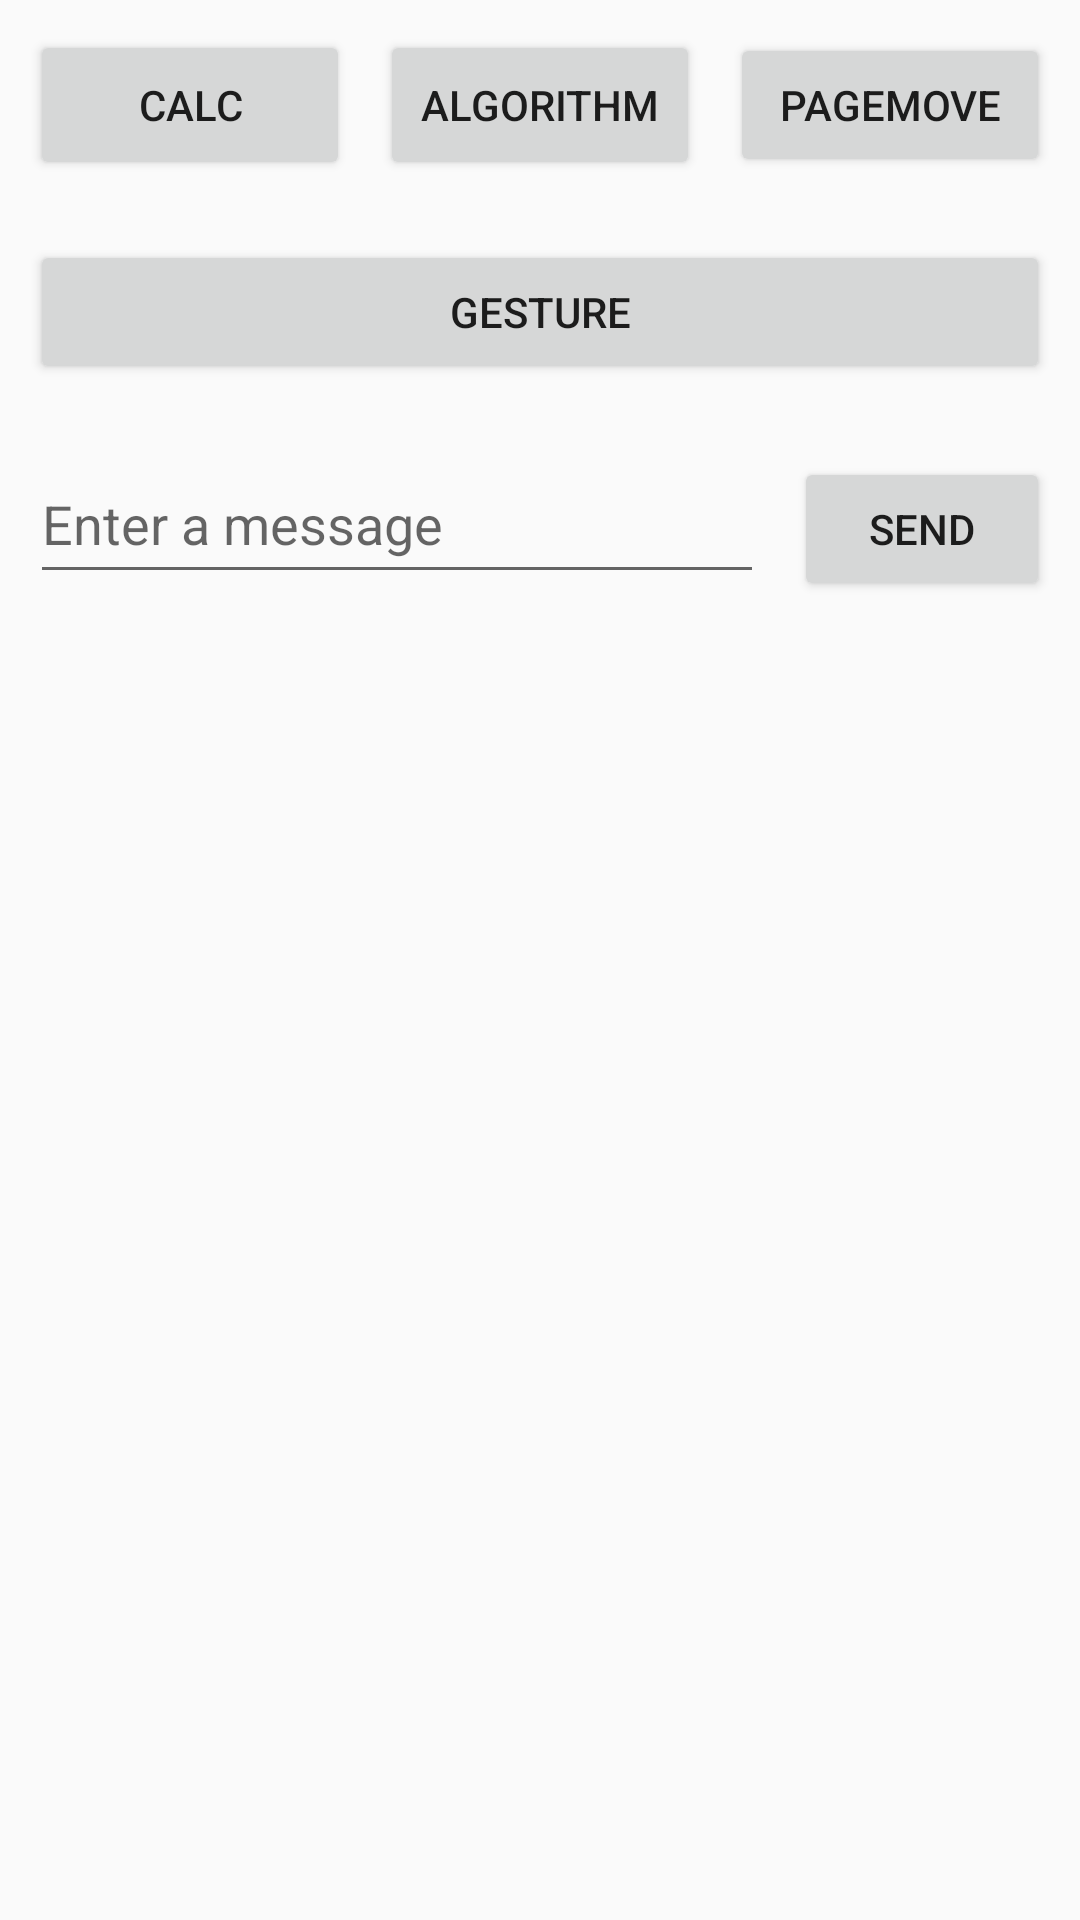

Reconstruct the res/layout file that produces this screen, plus the resources it refers to.
<!-- AndroidManifest.xml: application theme Theme.Sample_App -->
<!-- res/layout/activity_main.xml -->
<?xml version="1.0" encoding="utf-8"?>
<androidx.constraintlayout.widget.ConstraintLayout xmlns:android="http://schemas.android.com/apk/res/android"
    xmlns:app="http://schemas.android.com/apk/res-auto"
    xmlns:tools="http://schemas.android.com/tools"
    android:id="@+id/button"
    android:layout_width="match_parent"
    android:layout_height="match_parent"
    tools:context=".MainActivity">

    <LinearLayout
        android:id="@+id/linearLayout2"
        android:layout_width="0dp"
        android:layout_height="wrap_content"
        android:orientation="vertical"
        app:layout_constraintEnd_toEndOf="parent"
        app:layout_constraintStart_toStartOf="parent"
        app:layout_constraintTop_toTopOf="parent" >


        <LinearLayout
            android:layout_width="match_parent"
            android:layout_height="wrap_content"
            android:orientation="horizontal"
            android:layout_margin="5dp">

            <Button
                android:id="@+id/btnCalc"
                android:layout_width="match_parent"
                android:layout_height="50dp"
                android:layout_margin="5dp"
                android:layout_weight="1"
                android:text="Calc" />

            <Button
                android:id="@+id/btnAlgo"
                android:layout_width="match_parent"
                android:layout_height="50dp"
                android:layout_margin="5dp"
                android:layout_weight="1"
                android:text="Algorithm" />

            <Button
                android:id="@+id/btnPageMove"
                android:layout_width="match_parent"
                android:layout_height="wrap_content"
                android:layout_margin="5dp"
                android:layout_weight="1"
                android:text="PageMove" />

        </LinearLayout>

        <LinearLayout
            android:layout_width="match_parent"
            android:layout_height="wrap_content"
            android:orientation="horizontal"
            android:layout_margin="5dp">

            <Button
                android:id="@+id/btnGesture"
                android:layout_width="match_parent"
                android:layout_height="wrap_content"
                android:layout_margin="5dp"
                android:layout_weight="1"
                android:text="gesture" />
        </LinearLayout>

        <LinearLayout
            android:layout_width="match_parent"
            android:layout_height="wrap_content"
            android:layout_margin="5dp"
            android:orientation="horizontal">

            <EditText
                android:id="@+id/editTextTextPersonName"
                android:layout_width="250dp"
                android:layout_height="50dp"
                android:layout_weight="2"
                android:layout_margin="5dp"
                android:hint="@string/edit_message"
                android:inputType="textPersonName" />

            <Button
                android:id="@+id/button2"
                android:layout_width="wrap_content"
                android:layout_height="wrap_content"
                android:layout_weight="1"
                android:layout_margin="5dp"
                android:onClick="sendMessage"
                android:text="@string/button_send" />

        </LinearLayout>




    </LinearLayout>



</androidx.constraintlayout.widget.ConstraintLayout>
<!-- resources referenced by this layout -->
<resources>
  <string name="button_send">Send</string>
  <string name="edit_message">Enter a message</string>
  <style name="Theme.Sample_App" parent="Theme.AppCompat.Light">
          
          <item name="colorPrimary">@color/purple_500</item>
          <item name="colorPrimaryVariant">@color/purple_700</item>
          <item name="colorOnPrimary">@color/white</item>
          
          <item name="colorSecondary">@color/teal_200</item>
          <item name="colorSecondaryVariant">@color/teal_700</item>
          <item name="colorOnSecondary">@color/black</item>
          
          <item name="android:statusBarColor" tools:targetApi="l">?attr/colorPrimaryVariant</item>
          
      </style>
  <color name="purple_500">#FF6200EE</color>
  <color name="purple_700">#FF3700B3</color>
  <color name="white">#FFFFFFFF</color>
  <color name="teal_200">#FF03DAC5</color>
  <color name="teal_700">#FF018786</color>
  <color name="black">#FF000000</color>
</resources>
